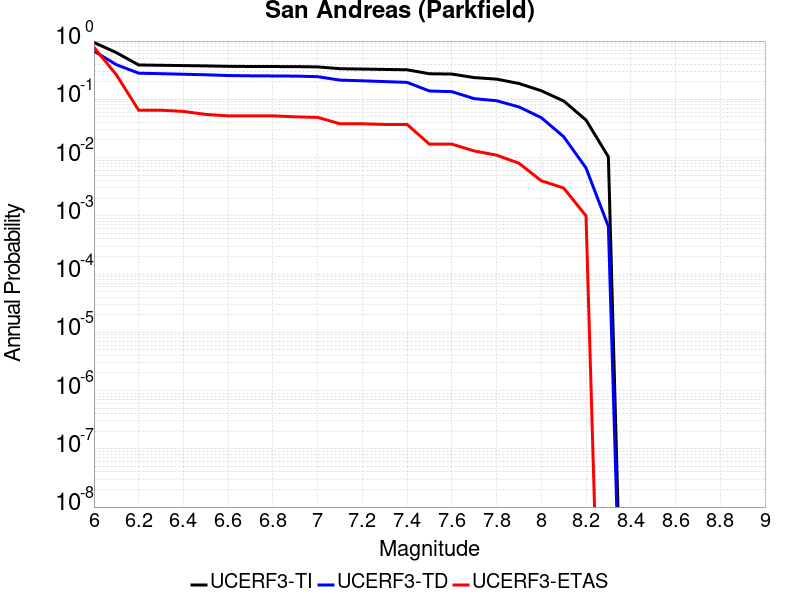

Data behind this chart, as committed beside it:
Magnitude, UCERF3-TI Prob, UCERF3-TD Prob, UCERF3-ETAS Prob
6.0, 0.945, 0.6723, 0.782
6.1, 0.6339, 0.3934, 0.264
6.2, 0.3887, 0.2809, 0.065
6.3, 0.3839, 0.2756, 0.065
6.4, 0.3793, 0.2694, 0.062
6.5, 0.3748, 0.2639, 0.055
6.6, 0.3686, 0.256, 0.052
6.7, 0.3662, 0.2531, 0.052
6.8, 0.3652, 0.2518, 0.052
6.9, 0.3642, 0.2503, 0.05
7.0, 0.3601, 0.2447, 0.049
7.1, 0.3353, 0.2136, 0.038
7.2, 0.3306, 0.2078, 0.038
7.3, 0.3258, 0.2015, 0.037
7.4, 0.3211, 0.1953, 0.037
7.5, 0.2745, 0.139, 0.017
7.6, 0.2713, 0.1354, 0.017
7.7, 0.2363, 0.1026, 0.013
7.8, 0.2219, 0.09455, 0.011
7.9, 0.1871, 0.07406, 0.008
8.0, 0.1403, 0.04846, 0.004
8.1, 0.09361, 0.02283, 0.003
8.2, 0.0441, 0.006636, 0.001
8.3, 0.01029, 6.576036E-4, 0.0
